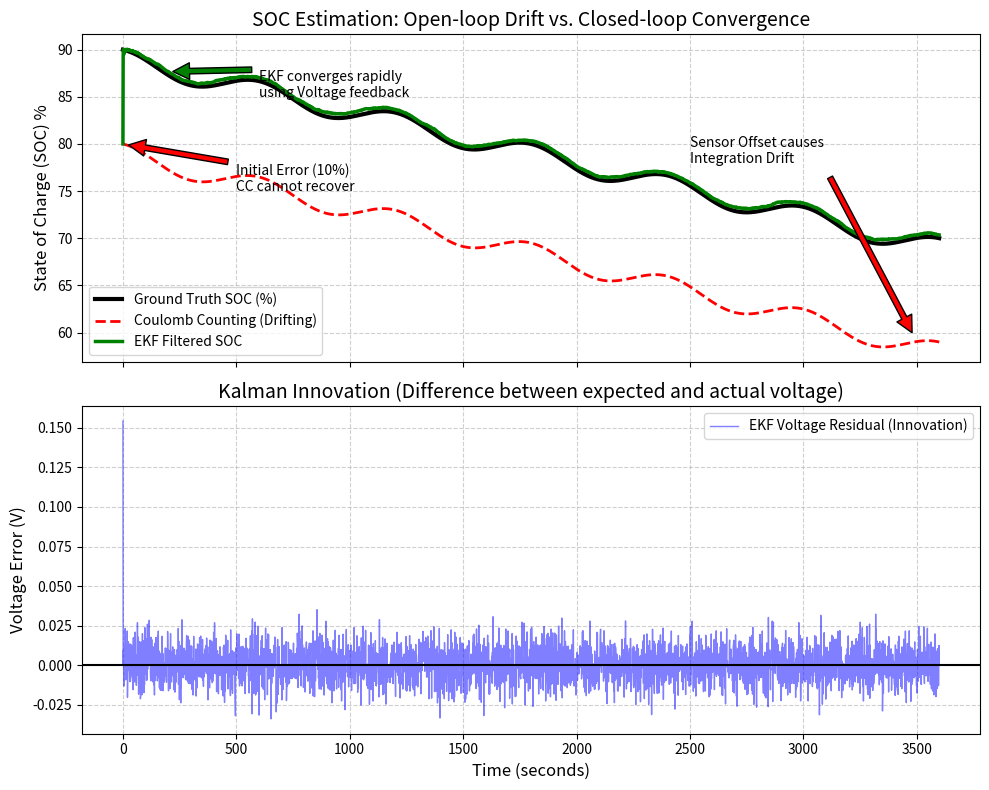

This chart was generated by the following Python code:
import numpy as np
import pandas as pd
import matplotlib
matplotlib.use('Agg')
import matplotlib.pyplot as plt
import os

# Ensure the directory exists
output_dir = r"D:\cowork\教材\chs-books-v2\books\energy-storage-system-modeling-control\assets\ch03"
os.makedirs(output_dir, exist_ok=True)

# 电池荷电状态 (SOC) 估计：安时积分法的灾难与卡尔曼滤波的救赎
# 场景：展示由于电流传感器白噪声，单纯的安时积分法(Coulomb Counting)会如何随时间漂移。
# 并展示扩展卡尔曼滤波(EKF)如何利用观测到的电压将 SOC 拉回正轨。

# 1. 物理环境与真实状态 (Ground Truth)
t_end = 3600 # 模拟 1 小时放电
dt = 1.0
time = np.arange(0, t_end, dt)
N = len(time)

# 电池真值参数
Q_true = 50.0 # Ah
soc_true = np.zeros(N)
soc_true[0] = 0.90 # 真实初始电量 90%

# OCV 曲线
def get_ocv(s):
    return 3.0 + 1.2 * s - 0.5 * s**2 + 0.5 * s**3

def get_ocv_derivative(s):
    return 1.2 - 1.0 * s + 1.5 * s**2

# 生成动态放电工况 (DST工况变体)
current_true = 10.0 + 20.0 * np.sin(2 * np.pi * time / 600)
for k in range(1, N):
    soc_true[k] = soc_true[k-1] - (current_true[k] * dt) / (Q_true * 3600.0)

# 真实端电压 (包含一个固定内阻 0.01)
R_true = 0.01
V_true = get_ocv(soc_true) - current_true * R_true

# 2. 传感器的劣根性 (Noisy Measurements)
# 电流传感器有一个极其微小但致命的偏差 (Offset) 和白噪声
current_measured = current_true + 0.5 + np.random.normal(0, 0.2, N) 
# 电压传感器只有白噪声
V_measured = V_true + np.random.normal(0, 0.01, N)

# 3. 算法 A：传统的安时积分法 (Coulomb Counting)
soc_cc = np.zeros(N)
soc_cc[0] = 0.80 # 极糟糕的初始估计 (80%)，CC算法永远无法纠正初值错误

for k in range(1, N):
    soc_cc[k] = soc_cc[k-1] - (current_measured[k] * dt) / (Q_true * 3600.0)

# 4. 算法 B：扩展卡尔曼滤波 (EKF)
soc_ekf = np.zeros(N)
soc_ekf[0] = 0.80 # 同样糟糕的初始估计

P = 0.1 # 初始协方差
Q = 1e-6 # 状态方程噪声方差 (信任方程的程度)
R_cov = 0.01 # 测量方程噪声方差 (信任电压传感器的程度)

for k in range(1, N):
    # a. 时间更新 (Predict) - 听电流计的话
    soc_pred = soc_ekf[k-1] - (current_measured[k] * dt) / (Q_true * 3600.0)
    A = 1.0 # 状态转移矩阵的雅可比 (线性模型，所以是 1)
    P_pred = A * P * A + Q
    
    # b. 观测更新 (Correct) - 听电压计的话
    # 根据预测的 SOC 算出一个“我以为的端电压”
    V_pred = get_ocv(soc_pred) - current_measured[k] * R_true
    
    # 计算观测矩阵 H = dV/dSOC (通过求导)
    H = get_ocv_derivative(soc_pred)
    
    # 计算卡尔曼增益 K (我该信谁？)
    K = P_pred * H / (H * P_pred * H + R_cov)
    
    # 状态修正 (闭环纠偏)
    soc_ekf[k] = soc_pred + K * (V_measured[k] - V_pred)
    
    # 协方差更新
    P = (1 - K * H) * P_pred

# 5. 绘图对比
fig, (ax1, ax2) = plt.subplots(2, 1, figsize=(10, 8), sharex=True)

# A. SOC 漂移与纠偏对比图
ax1.plot(time, soc_true * 100, 'k-', linewidth=3, label='Ground Truth SOC (%)')
ax1.plot(time, soc_cc * 100, 'r--', linewidth=2, label='Coulomb Counting (Drifting)')
ax1.plot(time, soc_ekf * 100, 'g-', linewidth=2.5, label='EKF Filtered SOC')

# 标注初值错误和漂移
ax1.annotate('Initial Error (10%)\nCC cannot recover', xy=(0, 80), xytext=(500, 75),
             arrowprops=dict(facecolor='red', shrink=0.05))
ax1.annotate('EKF converges rapidly\nusing Voltage feedback', xy=(200, soc_ekf[200]*100), xytext=(600, 85),
             arrowprops=dict(facecolor='green', shrink=0.05))
# 标注积分漂移
ax1.annotate('Sensor Offset causes\nIntegration Drift', xy=(3500, soc_cc[3500]*100), xytext=(2500, 78),
             arrowprops=dict(facecolor='red', shrink=0.05))

ax1.set_ylabel('State of Charge (SOC) %', fontsize=12)
ax1.set_title('SOC Estimation: Open-loop Drift vs. Closed-loop Convergence', fontsize=14)
ax1.legend(loc='lower left')
ax1.grid(True, linestyle='--', alpha=0.6)

# B. 电压传感器的残差分析 (Innovation)
residual = V_measured - (get_ocv(soc_ekf) - current_measured * R_true)
ax2.plot(time, residual, 'b-', linewidth=1, alpha=0.5, label='EKF Voltage Residual (Innovation)')
ax2.axhline(0, color='k', linestyle='-')

ax2.set_xlabel('Time (seconds)', fontsize=12)
ax2.set_ylabel('Voltage Error (V)', fontsize=12)
ax2.set_title('Kalman Innovation (Difference between expected and actual voltage)', fontsize=14)
ax2.legend(loc='upper right')
ax2.grid(True, linestyle='--', alpha=0.6)

plt.tight_layout()
plt.savefig(os.path.join(output_dir, "ekf_soc_estimation_sim.png"), dpi=300, bbox_inches='tight')

# 6. 生成对比表格
rmse_cc = np.sqrt(np.mean((soc_cc - soc_true)**2)) * 100
rmse_ekf = np.sqrt(np.mean((soc_ekf - soc_true)**2)) * 100

history = [
    {'Metric': 'Initial State Error Recovery', 'Coulomb Counting (CC)': 'Failed (Permanent 10% offset)', 'Extended Kalman Filter (EKF)': 'Recovered in ~200 seconds'},
    {'Metric': 'Current Sensor Offset Drift', 'Coulomb Counting (CC)': 'Accumulates over time (Fatal)', 'Extended Kalman Filter (EKF)': 'Compensated by voltage feedback'},
    {'Metric': 'Overall RMSE (%)', 'Coulomb Counting (CC)': f"{rmse_cc:.2f}%", 'Extended Kalman Filter (EKF)': f"{rmse_ekf:.2f}%"}
]

df = pd.DataFrame(history)
md_table = df.to_markdown(index=False)
with open(os.path.join(output_dir, "soc_estimation_table.md"), "w", encoding="utf-8") as f:
    f.write(md_table)

# 占位图生成
def create_schematic(path, title, description):
    from PIL import Image, ImageDraw, ImageFont
    img = Image.new('RGB', (1024, 512), color=(240, 245, 250))
    d = ImageDraw.Draw(img)
    d.rectangle([10, 10, 1014, 502], outline=(100, 100, 150), width=3)
    try: font_title = ImageFont.truetype('arial.ttf', 36); font_desc = ImageFont.truetype('arial.ttf', 24)
    except: font_title = ImageFont.load_default(); font_desc = ImageFont.load_default()
    d.text((40, 40), title, fill=(20, 40, 100), font=font_title)
    
    words = description.split()
    lines, current_line = [], []
    for word in words:
        current_line.append(word)
        if len(current_line) > 12: lines.append(' '.join(current_line)); current_line = []
    if current_line: lines.append(' '.join(current_line))
        
    y_offset = 120
    for line in lines:
        d.text((40, y_offset), line, fill=(50, 50, 50), font=font_desc)
        y_offset += 35
    img.save(path)

create_schematic(os.path.join(output_dir, "problem_nano.png"), "Ch03: SOC Estimation via EKF", "Diagram showing an AI Brain (Kalman Filter). It holds two pieces of paper: one says 'Current Integrator' (which is drifting away) and the other says 'Voltage Map'. The Brain mathematically combines them to find the TRUE battery level.")

print("Files generated successfully.")
